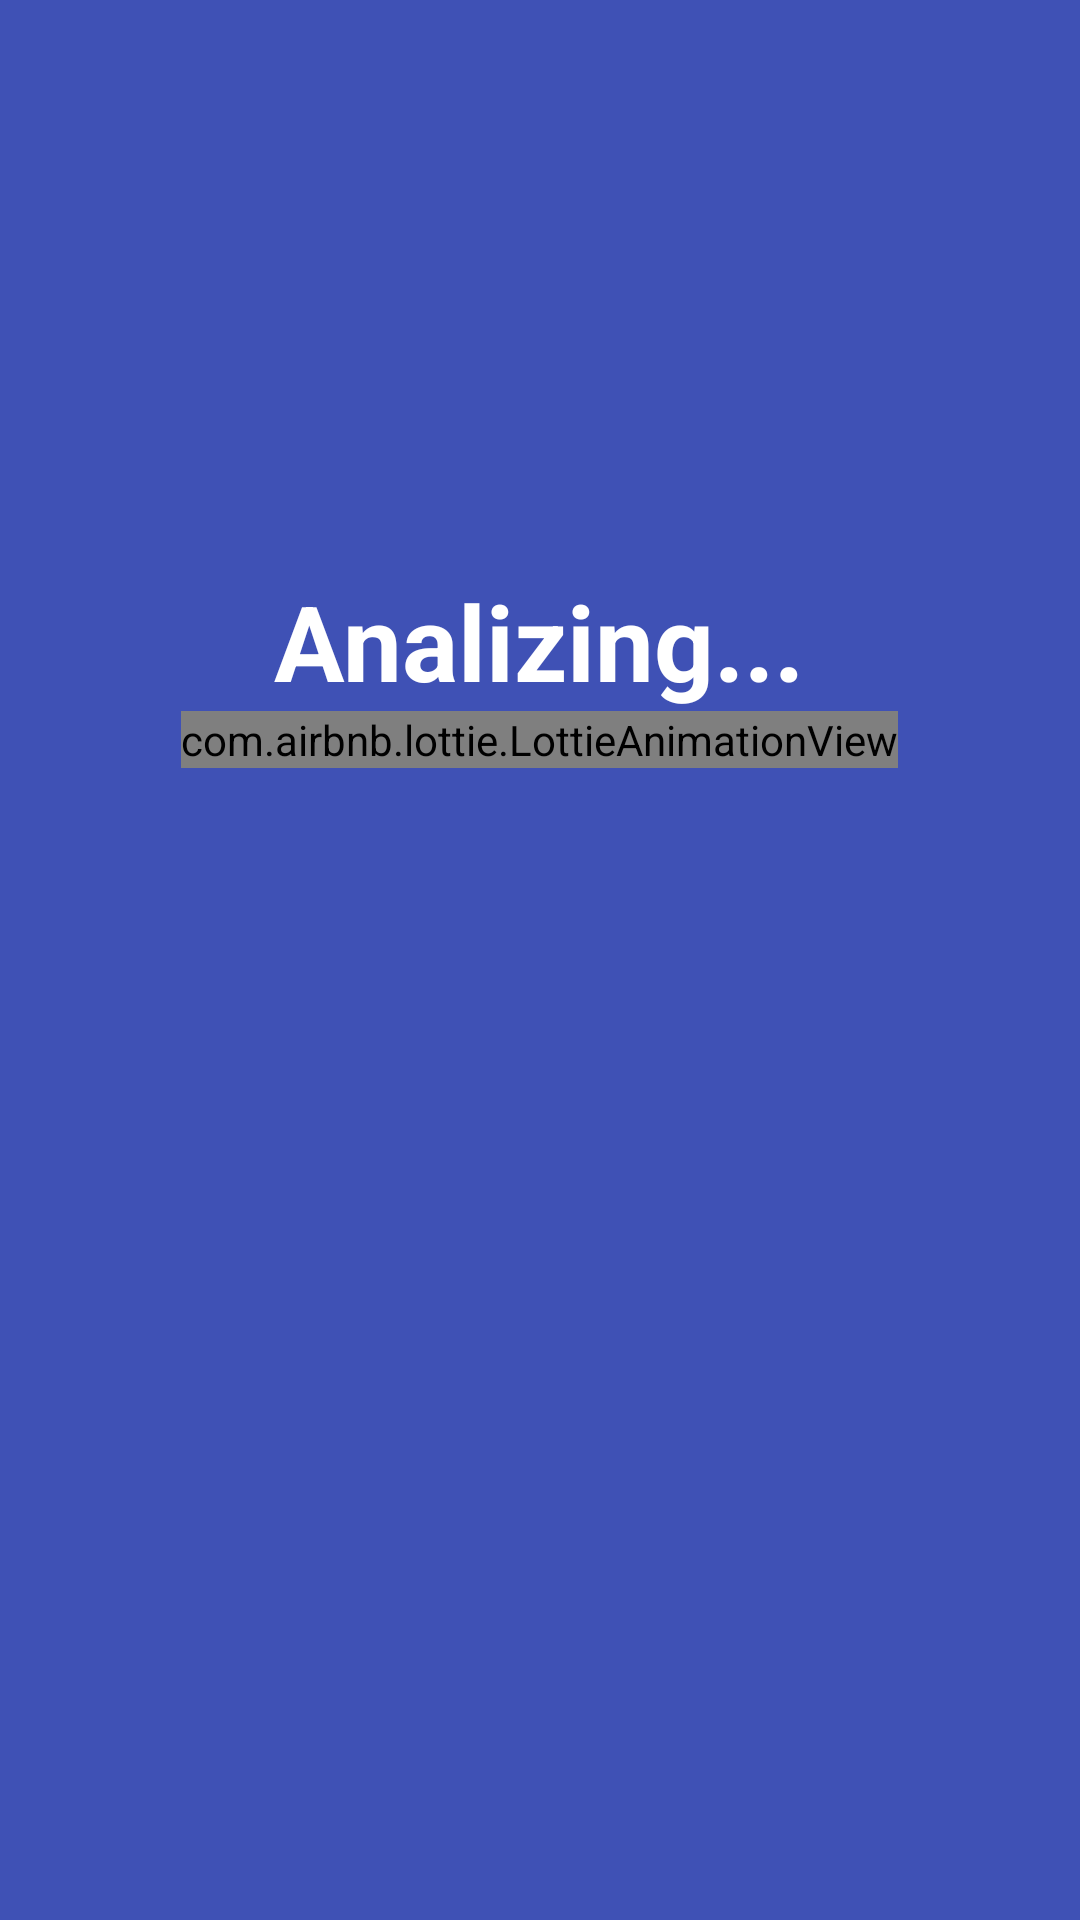

This screen was rendered from an Android layout file. Write that file and the resources it references.
<!-- AndroidManifest.xml: application theme Theme.CleanerApp -->
<!-- res/layout/fragment_battery_saver.xml -->
<?xml version="1.0" encoding="utf-8"?>
<LinearLayout xmlns:android="http://schemas.android.com/apk/res/android"
    xmlns:tools="http://schemas.android.com/tools"
    android:layout_width="match_parent"
    android:layout_height="match_parent"
    xmlns:app="http://schemas.android.com/apk/res-auto"
    android:background="#3F51B5"
    android:orientation="vertical"
    tools:context=".fragments.battary.BatterySaverFragment">

    <LinearLayout
        android:id="@+id/battery_first"
        android:layout_width="match_parent"
        android:layout_height="wrap_content"
        android:visibility="visible"
        android:orientation="vertical">

        <TextView
            android:id="@+id/phoneNameNormF"
            android:layout_width="wrap_content"
            android:layout_height="wrap_content"
            android:textColor="@color/white"
            android:text=""
            android:textSize="30sp"
            android:textStyle="bold"
            android:layout_gravity="center"
            android:layout_marginTop="50dp"/>

        <TextView
            android:id="@+id/analizing_textF"
            android:layout_width="wrap_content"
            android:layout_height="wrap_content"
            android:text="Analizing..."
            android:textColor="@color/white"
            android:textStyle="bold"
            android:textSize="35sp"
            android:layout_gravity="center"
            android:layout_marginTop="100dp"/>


        <RelativeLayout
            android:layout_width="match_parent"
            android:gravity="center"
            android:layout_gravity="center"
            android:layout_height="wrap_content">



            <androidx.recyclerview.widget.RecyclerView
                android:id="@+id/rv_iconsF"
                android:layout_centerInParent="true"
                android:layout_width="wrap_content"
                android:layout_height="wrap_content"/>

            <com.airbnb.lottie.LottieAnimationView
                android:id="@+id/lottie_battery_doneF"
                android:layout_width="wrap_content"
                android:layout_height="wrap_content"
                app:lottie_autoPlay="true"
                android:visibility="gone"
                android:layout_centerInParent="true"
                app:lottie_enableMergePathsForKitKatAndAbove="true"
                app:lottie_loop="true"
                app:lottie_rawRes="@raw/done_anim" />

            <com.airbnb.lottie.LottieAnimationView
                android:id="@+id/lottie_batteryF"
                android:layout_width="wrap_content"
                android:layout_height="wrap_content"
                app:lottie_autoPlay="true"
                app:lottie_enableMergePathsForKitKatAndAbove="true"
                app:lottie_loop="true"
                app:lottie_rawRes="@raw/battary_analiz" />


        </RelativeLayout>






        <TextView
            android:id="@+id/battery_percentF"
            android:layout_width="wrap_content"
            android:layout_height="wrap_content"
            android:layout_gravity="center"
            android:textColor="#C1C9BF"
            android:textSize="32sp"/>


    </LinearLayout>


    <LinearLayout
        android:id="@+id/battery_second"
        android:layout_width="match_parent"
        android:layout_height="wrap_content"
        android:visibility="gone"
        android:orientation="vertical">

        <androidx.constraintlayout.widget.ConstraintLayout
            android:layout_width="match_parent"
            android:layout_height="wrap_content">


            <LinearLayout
                android:layout_width="match_parent"
                android:layout_height="wrap_content"
                android:padding="20dp"
                android:gravity="center_vertical"
                app:layout_constraintLeft_toLeftOf="parent"
                app:layout_constraintRight_toRightOf="parent"
                app:layout_constraintTop_toTopOf="parent"
                android:orientation="horizontal">

                <ImageView
                    android:id="@+id/back_saver"
                    android:layout_width="wrap_content"
                    android:layout_height="wrap_content"
                    android:src="@drawable/ic_vector_back_gray"/>

                <TextView
                    android:id="@+id/back_saver_text"
                    android:layout_width="wrap_content"
                    android:layout_height="wrap_content"
                    android:text="Battery Saver"
                    android:textColor="#81D997"
                    android:layout_marginStart="20dp"
                    android:textSize="25sp"/>
            </LinearLayout>


        </androidx.constraintlayout.widget.ConstraintLayout>



        <ImageView
            android:layout_width="wrap_content"
            android:layout_height="80dp"
            android:src="@drawable/battary_saver"
            android:layout_gravity="center"/>


        <TextView
            android:layout_width="wrap_content"
            android:layout_height="wrap_content"
            android:text="Duration of work"
            android:textColor="@color/white"
            android:textSize="25sp"
            android:textStyle="bold"
            android:layout_gravity="center"
            android:layout_marginTop="30dp"/>

        <TextView
            android:id="@+id/duration_of_battery"
            android:layout_width="wrap_content"
            android:layout_height="wrap_content"
            android:text="3 hours"
            android:textColor="#81D997"
            android:textSize="30sp"
            android:layout_gravity="center"
            android:layout_marginTop="10dp"/>

        <FrameLayout
            android:id="@+id/ad_frame_battery"
            android:layout_width="match_parent"
            android:layout_height="wrap_content"
            android:layout_marginTop="16dp" />


        <LinearLayout
            android:layout_width="match_parent"
            android:layout_height="wrap_content"
            android:layout_marginTop="10dp"
            android:layout_gravity="center"
            android:gravity="center"
            android:orientation="horizontal">

            <androidx.cardview.widget.CardView
                android:id="@+id/norm_btn"
                android:layout_width="wrap_content"
                android:layout_height="88dp"
                app:cardCornerRadius="20dp"
                app:cardBackgroundColor="#FFFFFF">

                <LinearLayout
                    android:layout_width="match_parent"
                    android:layout_height="wrap_content"
                    android:orientation="vertical">

                    <LinearLayout
                        android:layout_width="wrap_content"
                        android:layout_height="wrap_content"
                        android:orientation="horizontal">

                        <TextView
                            android:layout_width="wrap_content"
                            android:layout_height="wrap_content"
                            android:fontFamily="sans-serif-light"
                            android:paddingStart="20dp"
                            android:textStyle="bold"
                            android:text="NORM"
                            android:padding="12dp"
                            android:textColor="#565620"
                            android:textSize="16sp" />

                        <TextView
                            android:id="@+id/hour_of_norm"
                            android:layout_width="wrap_content"
                            android:layout_height="wrap_content"
                            android:fontFamily="sans-serif-light"
                            android:textStyle="bold"
                            android:text="1 h 49 min"
                            android:padding="12dp"
                            android:textColor="#565620"
                            android:textSize="12sp" />


                    </LinearLayout>


                    <ImageView
                        android:layout_width="wrap_content"
                        android:layout_height="wrap_content"
                        android:src="@drawable/ic_battary_norm"
                        android:paddingLeft="20dp"/>

                </LinearLayout>


            </androidx.cardview.widget.CardView>

            <androidx.cardview.widget.CardView
                android:id="@+id/ultra_btn"
                android:layout_width="wrap_content"
                android:layout_height="88dp"
                android:layout_marginLeft="20dp"
                app:cardCornerRadius="20dp"
                app:cardBackgroundColor="#D3E8D3">

                <LinearLayout
                    android:layout_width="match_parent"
                    android:layout_height="wrap_content"
                    android:orientation="vertical">

                    <LinearLayout
                        android:layout_width="wrap_content"
                        android:layout_height="wrap_content"
                        android:layout_gravity="center"
                        android:gravity="center"
                        android:orientation="horizontal">

                        <TextView
                            android:layout_width="wrap_content"
                            android:layout_height="wrap_content"
                            android:fontFamily="sans-serif-light"
                            android:textStyle="bold"
                            android:text="ULTRA"
                            android:padding="12dp"
                            android:textColor="@color/black"
                            android:textSize="16sp" />

                        <ImageView
                            android:layout_width="wrap_content"
                            android:layout_height="wrap_content"
                            android:src="@drawable/ultra_img"/>


                        <TextView
                            android:id="@+id/hour_of_ultra"
                            android:layout_width="match_parent"
                            android:layout_height="wrap_content"
                            android:fontFamily="sans-serif-light"
                            android:textStyle="bold"
                            android:text="1 h 49 min"
                            android:padding="12dp"
                            android:textColor="#066D37"
                            android:textSize="12sp" />

                    </LinearLayout>




                    <ImageView
                        android:layout_width="wrap_content"
                        android:layout_height="wrap_content"
                        android:src="@drawable/ic_battary_ultra"
                        android:paddingLeft="20dp"/>

                </LinearLayout>


            </androidx.cardview.widget.CardView>



        </LinearLayout>
    </LinearLayout>






</LinearLayout>
<!-- resources referenced by this layout -->
<resources>
  <color name="black">#FF000000</color>
  <color name="white">#FFFFFFFF</color>
  <!-- drawable battary_saver: png bitmap (drawable, 2185 bytes) -->
  <!-- drawable ic_battary_norm (drawable) -->
  <vector xmlns:android="http://schemas.android.com/apk/res/android"
      android:width="14dp"
      android:height="28dp"
      android:viewportWidth="14"
      android:viewportHeight="28">
    <path
        android:pathData="M11.8935,3.3334H9.6668V0.6667H4.3335V3.3334H2.1068C1.1335,3.3334 0.3335,4.1334 0.3335,5.1068V25.5467C0.3335,26.5334 1.1335,27.3334 2.1068,27.3334H11.8802C12.8668,27.3334 13.6668,26.5334 13.6668,25.5601V5.1068C13.6668,4.1334 12.8668,3.3334 11.8935,3.3334ZM5.6668,24.6667V17.3334H3.0002L8.3335,7.3334V14.6667H11.0002L5.6668,24.6667Z"
        android:fillColor="#3B4852"/>
  </vector>
  <!-- drawable ic_battary_ultra (drawable) -->
  <vector xmlns:android="http://schemas.android.com/apk/res/android"
      android:width="14dp"
      android:height="28dp"
      android:viewportWidth="14"
      android:viewportHeight="28">
    <path
        android:pathData="M11.8935,3.3334H9.6668V0.6667H4.3335V3.3334H2.1068C1.1335,3.3334 0.3335,4.1334 0.3335,5.1068V25.5467C0.3335,26.5334 1.1335,27.3334 2.1068,27.3334H11.8802C12.8668,27.3334 13.6668,26.5334 13.6668,25.5601V5.1068C13.6668,4.1334 12.8668,3.3334 11.8935,3.3334ZM5.6668,24.6667V17.3334H3.0002L8.3335,7.3334V14.6667H11.0002L5.6668,24.6667Z"
        android:fillColor="#066D37"/>
  </vector>
  <!-- drawable ic_vector_back_gray (drawable) -->
  <vector xmlns:android="http://schemas.android.com/apk/res/android"
      android:width="16dp"
      android:height="16dp"
      android:viewportWidth="16"
      android:viewportHeight="16">
    <path
        android:pathData="M16,7H3.83L9.42,1.41L8,0L0,8L8,16L9.41,14.59L3.83,9H16V7Z"
        android:fillColor="#ffffff"
        android:fillAlpha="0.38"/>
  </vector>
  <!-- drawable ultra_img: png bitmap (drawable, 525 bytes) -->
  <style name="Theme.CleanerApp" parent="Theme.MaterialComponents.DayNight.NoActionBar">
          
          <item name="colorPrimary">@color/purple_500</item>
          <item name="colorPrimaryVariant">@color/purple_700</item>
          <item name="colorOnPrimary">@color/white</item>
          
          <item name="colorSecondary">@color/teal_200</item>
          <item name="colorSecondaryVariant">@color/teal_700</item>
          <item name="colorOnSecondary">@color/black</item>
          
          <item name="android:statusBarColor" tools:targetApi="l">?attr/colorPrimaryVariant</item>
          
      </style>
  <color name="purple_500">#FF6200EE</color>
  <color name="purple_700">#1A1C19</color>
  <color name="teal_200">#FFEB3B</color>
  <color name="teal_700">#FFEB3B</color>
</resources>
